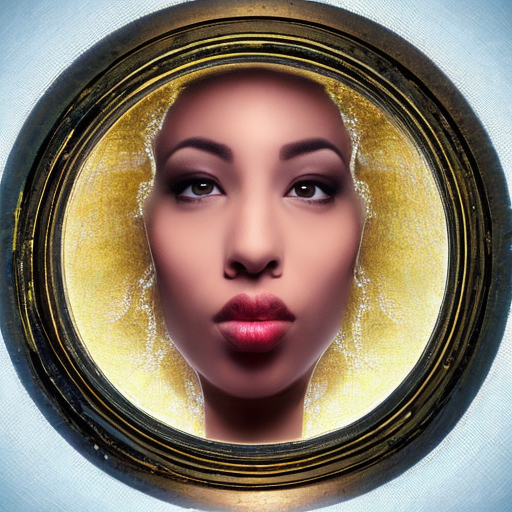
Generation parameters embedded in this image by AUTOMATIC1111 Stable Diffusion web UI or a fork of it (Forge, ...) (PNG 'parameters' text chunk):
photo of a beautiful woman, centered
Steps: 50, Sampler: DDIM, CFG scale: 7, Seed: 2020505265, Size: 512x512, Model hash: 81761151